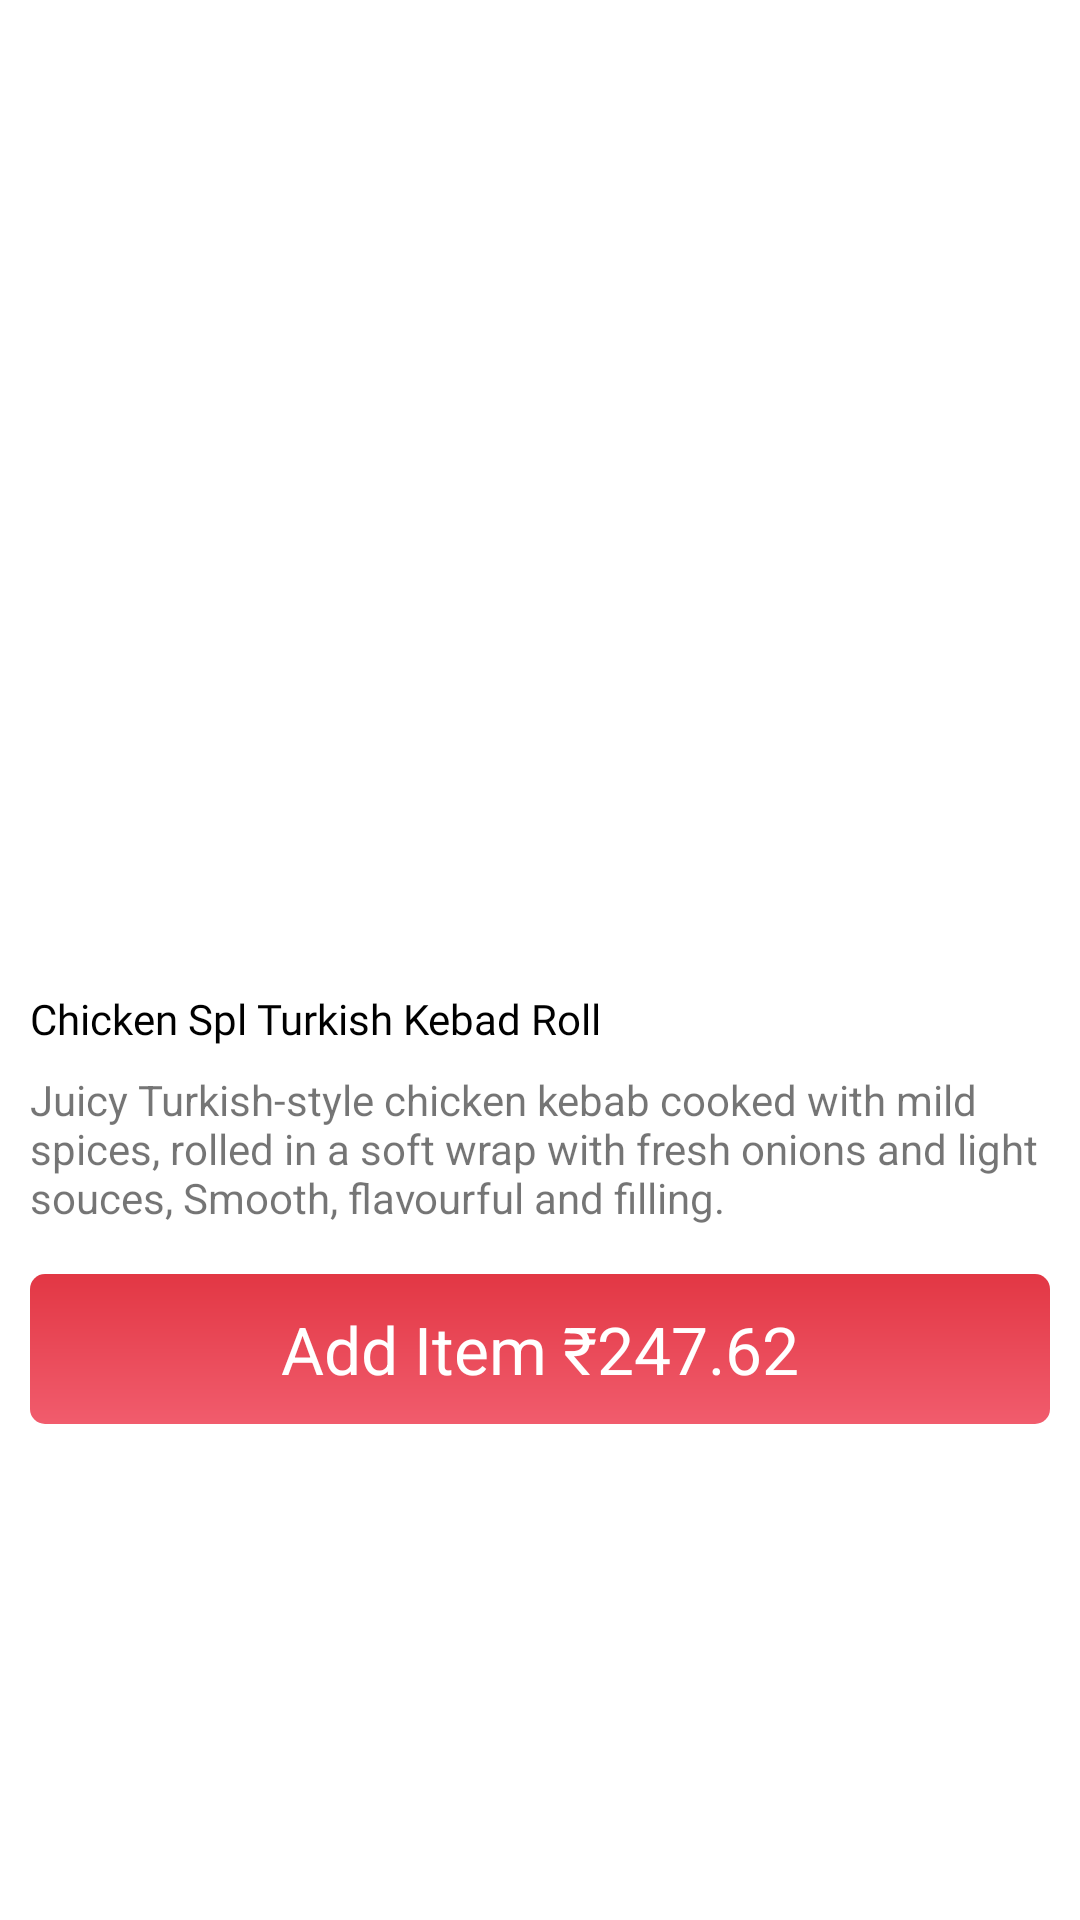

Produce the Android XML layout that renders to this screen, including the resource entries it uses.
<!-- AndroidManifest.xml: application theme Theme.WaveOfFood -->
<!-- res/layout/fragment_add_to_cart_bottom_sheet.xml -->
<FrameLayout xmlns:android="http://schemas.android.com/apk/res/android"
    xmlns:app="http://schemas.android.com/apk/res-auto"
    xmlns:tools="http://schemas.android.com/tools"
    android:layout_width="match_parent"
    android:layout_height="wrap_content"
    android:clipToPadding="false"
    android:background="@drawable/cuisines_dishes_bottom_sheep_background"
    tools:context="com.examples.waveoffood.Fragment.AddToCartBottomSheetFragment">

    <androidx.constraintlayout.widget.ConstraintLayout
        android:layout_width="match_parent"
        android:layout_height="wrap_content"
        android:layout_marginStart="8dp"
        android:layout_marginEnd="8dp">

        <com.google.android.material.imageview.ShapeableImageView
            android:id="@+id/imageViewImage"
            android:layout_width="match_parent"
            android:layout_height="300dp"
            android:layout_marginTop="12dp"
            android:scaleType="centerCrop"
            app:layout_constraintEnd_toEndOf="parent"
            app:layout_constraintStart_toStartOf="parent"
            app:layout_constraintTop_toTopOf="parent"
            app:shapeAppearanceOverlay="@style/RoundedImage"
            tools:src="@tools:sample/backgrounds/scenic" />

        <TextView
            android:id="@+id/textViewTitle"
            android:layout_width="wrap_content"
            android:layout_height="wrap_content"
            android:layout_marginTop="16dp"
            android:fontFamily="@font/lato_bold"
            android:text="@string/chicken_spl_turkish_kebad_roll"
            android:textColor="@color/black"
            app:layout_constraintStart_toStartOf="parent"
            app:layout_constraintTop_toBottomOf="@+id/imageViewImage" />

        <TextView
            android:id="@+id/textViewBottomDescription"
            android:layout_width="wrap_content"
            android:layout_height="wrap_content"
            android:layout_marginTop="8dp"
            android:text="@string/descriptions"
            app:layout_constraintStart_toStartOf="parent"
            app:layout_constraintTop_toBottomOf="@+id/textViewTitle" />

        <LinearLayout
            android:id="@+id/addItem"
            android:layout_width="match_parent"
            android:layout_height="50dp"
            android:layout_marginTop="16dp"
            android:background="@drawable/add_cart_shape"
            android:gravity="center"
            android:foreground="?attr/selectableItemBackground"
            app:layout_constraintEnd_toEndOf="parent"
            app:layout_constraintStart_toStartOf="parent"
            app:layout_constraintTop_toBottomOf="@+id/textViewBottomDescription">

            <TextView
                android:id="@+id/textView46"
                android:layout_width="wrap_content"
                android:layout_height="wrap_content"
                android:text="@string/add_item"
                android:textColor="@color/white"
                android:textSize="22sp"
                app:layout_constraintBottom_toBottomOf="parent"
                app:layout_constraintStart_toStartOf="parent"
                app:layout_constraintTop_toTopOf="parent"
                app:layout_constraintVertical_bias="0.483" />

            <TextView
                android:id="@+id/textViewRupees"
                android:layout_width="wrap_content"
                android:layout_height="wrap_content"
                android:gravity="center"
                android:text="@string/_247_62"
                android:textColor="@color/white"
                android:textSize="22sp"
                tools:layout_editor_absoluteX="159dp"
                tools:layout_editor_absoluteY="16dp" />
        </LinearLayout>

    </androidx.constraintlayout.widget.ConstraintLayout>


</FrameLayout>
<!-- resources referenced by this layout -->
<resources>
  <color name="black">#FF000000</color>
  <color name="white">#FFFFFFFF</color>
  <!-- drawable add_cart_shape (drawable) -->
  <?xml version="1.0" encoding="utf-8"?>
  <shape xmlns:android="http://schemas.android.com/apk/res/android">
  
      <corners android:radius="5dp"/>
      <gradient android:startColor="@color/startColor"
          android:endColor="@color/endColor" android:angle="-45"/>
  
  </shape>
  <!-- drawable cuisines_dishes_bottom_sheep_background (drawable) -->
  <?xml version="1.0" encoding="utf-8"?>
  <shape xmlns:android="http://schemas.android.com/apk/res/android">
  
          <solid android:color="@color/white"/>
  
          <corners android:topLeftRadius="20dp"
              android:topRightRadius="20dp"/>
  
          <padding
                  android:left="2dp"
                  android:right="2dp"
                  android:top="2dp"
                  android:bottom="2dp"/>
  </shape>
  <string name="_247_62">247.62</string>
  <string name="add_item">Add Item ₹</string>
  <string name="chicken_spl_turkish_kebad_roll">Chicken Spl Turkish Kebad Roll</string>
  <string name="descriptions">Juicy Turkish-style chicken kebab cooked with mild spices, rolled in a soft wrap with fresh onions and light souces, Smooth, flavourful and filling.</string>
  <style name="RoundedImage">
          <item name="cornerFamily">rounded</item>
          <item name="cornerSize">16dp</item>
      </style>
  <style name="Theme.WaveOfFood" parent="Base.Theme.WaveOfFood" />
  <color name="startColor">#E23744</color>
  <color name="endColor">#F15C6D</color>
  <style name="Base.Theme.WaveOfFood" parent="Theme.MaterialComponents.DayNight.NoActionBar">
          
           <item name="colorPrimary">@color/textColor</item>
          <item name="colorSecondary">@color/crimsonRed</item>
          <item name="colorPrimaryVariant">@color/design_default_color_primary_variant</item>
  
  
  
      </style>
  <color name="textColor">#E23744</color>
  <color name="crimsonRed">#E23744</color>
</resources>
